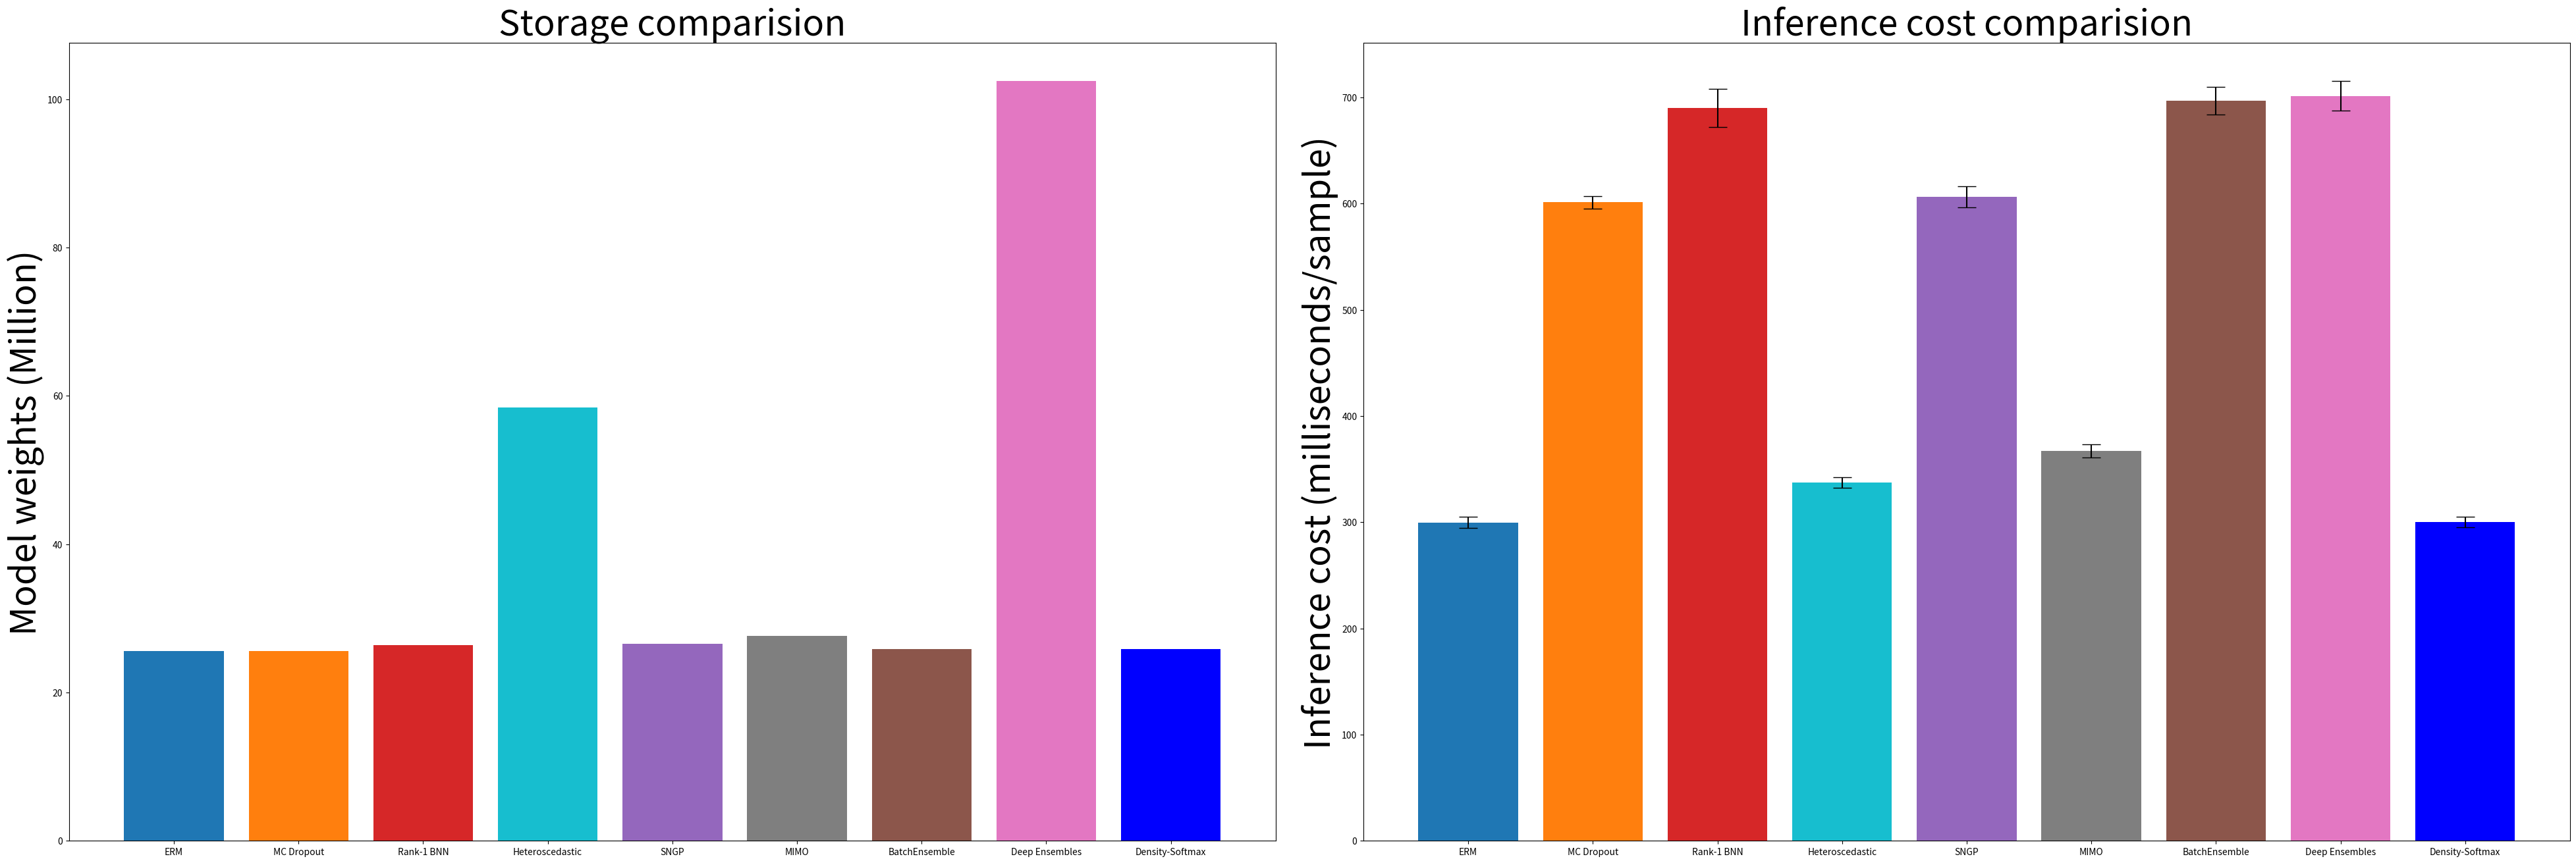

This figure's Python source:
import pandas as pd
from matplotlib import pyplot as plt
 
fig, axs = plt.subplots(1, 2, figsize = (39, 13), constrained_layout=True)
 
# axs[0].bar([0, 1, 2, 3, 4, 5, 6, 7, 8, 9, 10], [1.8*100/60, 1.8*100/60, 6*100/60, 10.95*100/60, 3.08*100/60, 3.61*100/60, 3.9*100/60, 7.5*100/60, 8.1*100/60, 1.8*4*100/60, 1.8*3*100/60], yerr=[0.1, 0.11, 0.15, 0.16, 0.10, 0.11, 0.11, 0.16, 0.16, 0.15, 0.15], align='center', color=["tab:blue", "tab:orange", "tab:green", "tab:red", "#bcbd22", "#17becf", "tab:purple", "#7f7f7f", "tab:brown", "tab:pink", "blue"])
# axs[0].set_xticks([0, 1, 2, 3, 4, 5, 6, 7, 8, 9, 10], ("ERM", "MC Dropout", "MFVI BNN", "Rank-1 BNN", "Posterior Net", "Heteroscedastic", "SNGP", "MIMO", "BatchEnsemble", "Deep Ensembles", "Density-Softmax"))
# axs[0].set_ylabel('Training cost (hours)', fontsize=39)
# axs[0].set_title('Training cost comparision', fontsize=39)

# axs[1].bar([0, 1, 2, 3, 4, 5, 6, 7, 8, 9, 10], [518.12, 4319.01, 809.01, 1427.67, 1162.48, 560.43, 916.26, 701.66, 1498.01, 1520.34, 520.34], yerr=[10, 41, 17, 32, 18, 11, 16, 12, 25, 26, 11], align='center', color=["tab:blue", "tab:orange", "tab:green", "tab:red", "#bcbd22", "#17becf", "tab:purple", "#7f7f7f", "tab:brown", "tab:pink", "blue"])
# axs[1].set_xticks([0, 1, 2, 3, 4, 5, 6, 7, 8, 9, 10], ("ERM", "MC Dropout", "MFVI BNN", "Rank-1 BNN", "Posterior Net", "Heteroscedastic", "SNGP", "MIMO", "BatchEnsemble", "Deep Ensembles", "Density-Softmax"))
# axs[1].set_ylabel('Inference cost (milliseconds/sample)', fontsize=39)
# axs[1].set_title('Inference cost comparision', fontsize=39)

# # Show Plot
# plt.savefig("train_test_barchart.pdf")

axs[0].bar([0, 1, 2, 3, 4, 5, 6, 7, 8], [25.61, 25.61, 26.35, 58.39, 26.60, 27.67, 25.82, 102.44, 25.88], align='center', color=["tab:blue", "tab:orange", "tab:red", "#17becf", "tab:purple", "#7f7f7f", "tab:brown", "tab:pink", "blue"])
axs[0].set_xticks([0, 1, 2, 3, 4, 5, 6, 7, 8], ("ERM", "MC Dropout", "Rank-1 BNN", "Heteroscedastic", "SNGP", "MIMO", "BatchEnsemble", "Deep Ensembles", "Density-Softmax"))
axs[0].set_ylabel('Model weights (Million)', fontsize=39)
axs[0].set_title('Storage comparision', fontsize=39)

axs[1].bar([0, 1, 2, 3, 4, 5, 6, 7, 8], [299.81, 601.15, 690.14, 337.50, 606.11, 367.17, 696.81, 701.34, 299.90], yerr=[5, 6, 18, 5, 10, 6, 13, 14, 5], align='center', ecolor='black', capsize=10, color=["tab:blue", "tab:orange", "tab:red", "#17becf", "tab:purple", "#7f7f7f", "tab:brown", "tab:pink", "blue"])
axs[1].set_xticks([0, 1, 2, 3, 4, 5, 6, 7, 8], ("ERM", "MC Dropout", "Rank-1 BNN", "Heteroscedastic", "SNGP", "MIMO", "BatchEnsemble", "Deep Ensembles", "Density-Softmax"))
axs[1].set_ylabel('Inference cost (milliseconds/sample)', fontsize=39)
axs[1].set_title('Inference cost comparision', fontsize=39)

# Show Plot
plt.savefig("computational_barchart.pdf")